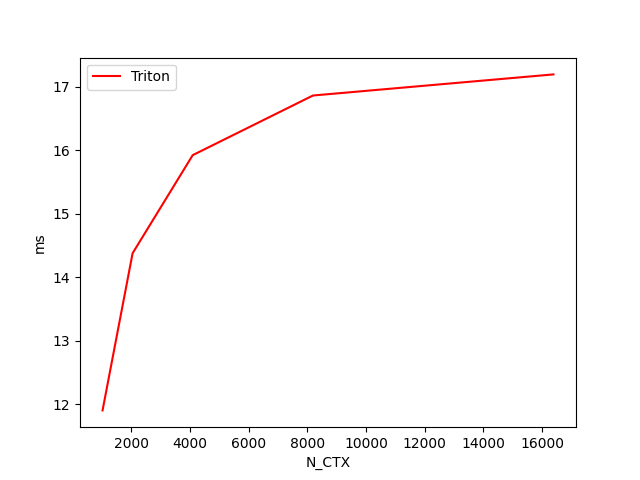

Data behind this chart, as committed beside it:
N_CTX, Triton
1024, 11.9
2048, 14.38
4096, 15.93
8192, 16.86
16384, 17.2
